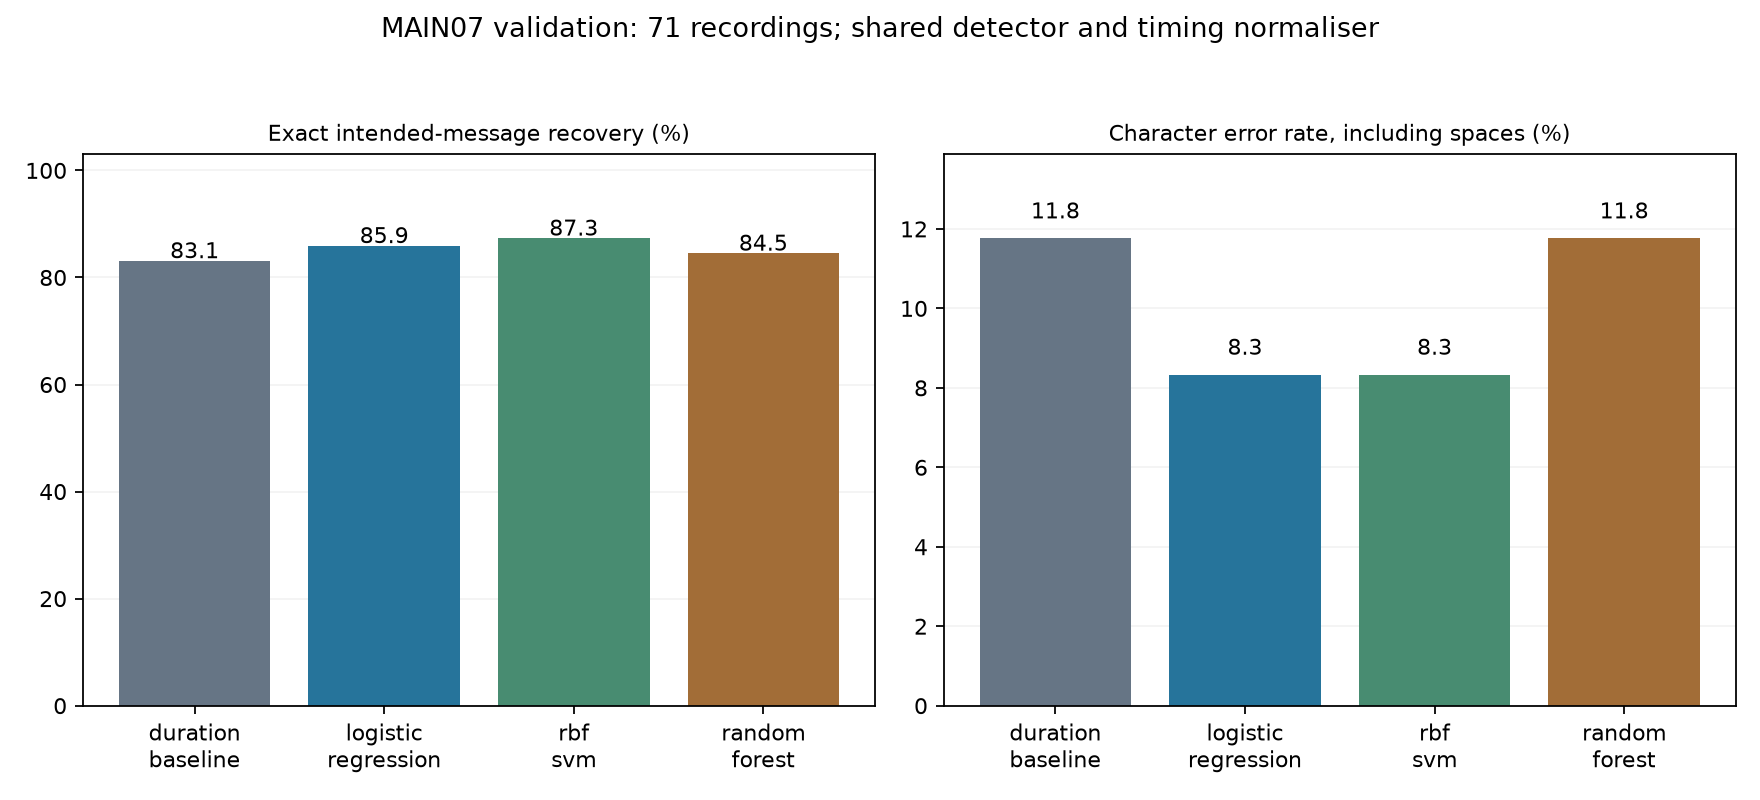

The table this chart was drawn from, first rows:
recordings, exact_messages, exact_message_accuracy, character_error_rate, character_edits, reference_characters, pulse_precision, pulse_recall, pulse_f1, event_tp, event_fp, event_fn, median_decode_ms, model, split, intended_symbol_agreement
71, 59, 0.831, 0.1176, 24, 204, 1.0, 1.0, 1.0, 651, 0, 0, 0.8253, duration_baseline, validation, 0.9892
71, 61, 0.8592, 0.08333, 17, 204, 1.0, 1.0, 1.0, 651, 0, 0, 2.793, logistic_regression, validation, 0.9892
71, 62, 0.8732, 0.08333, 17, 204, 1.0, 1.0, 1.0, 651, 0, 0, 3.24, rbf_svm, validation, 0.9908
71, 60, 0.8451, 0.1176, 24, 204, 1.0, 1.0, 1.0, 651, 0, 0, 31.84, random_forest, validation, 0.9923
